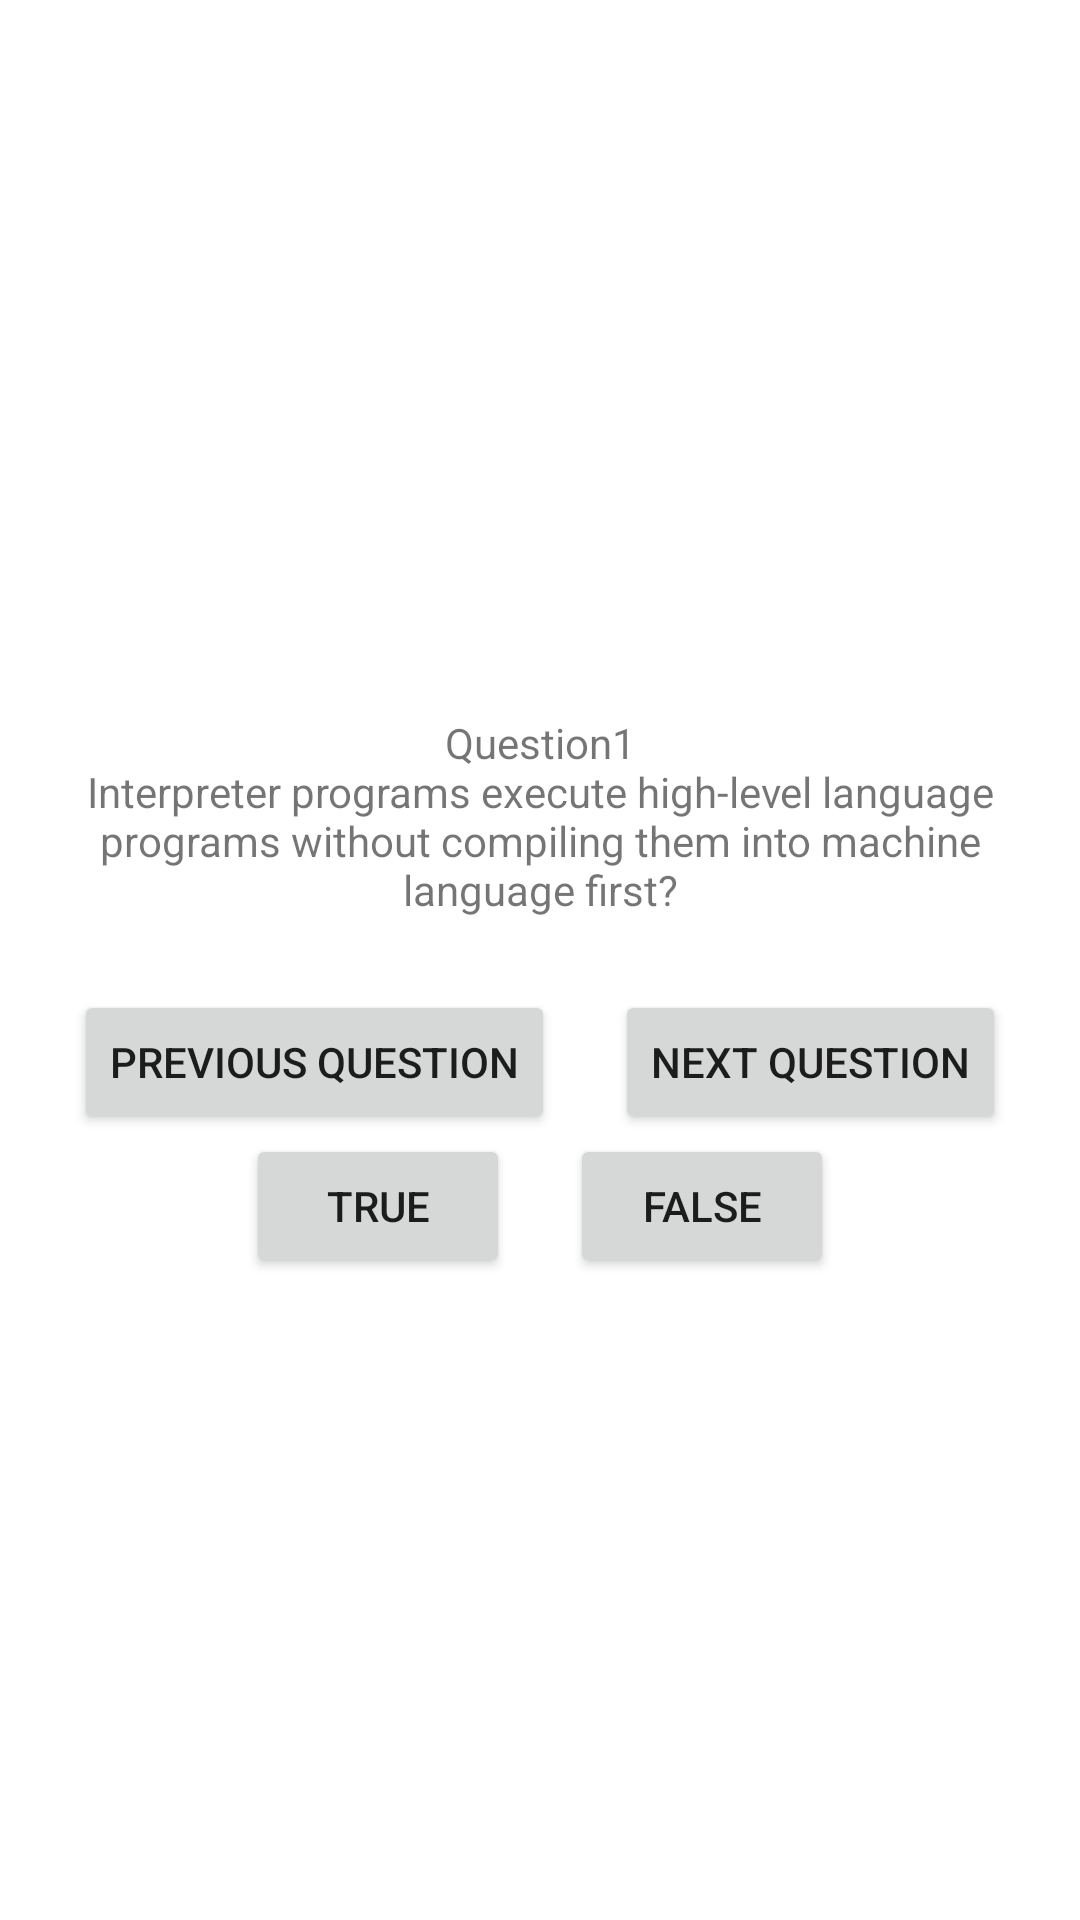

Write the Android layout XML for this screen, with the resource values it uses.
<!-- AndroidManifest.xml: application theme Theme.GeoQuizApp1M -->
<!-- res/layout/activity_main.xml -->
<?xml version="1.0" encoding="utf-8"?>
<LinearLayout xmlns:android="http://schemas.android.com/apk/res/android"
    xmlns:app="http://schemas.android.com/apk/res-auto"
    xmlns:tools="http://schemas.android.com/tools"
    android:layout_width="match_parent"
    android:layout_height="match_parent"
    android:gravity="center"
    android:orientation="vertical"
    tools:context=".Activity1">

    <TextView
        android:layout_width="wrap_content"
        android:layout_height="wrap_content"
        android:padding="24dp"
        android:gravity="center"
        android:text="@string/question1"
        />


    <LinearLayout
        android:layout_width="wrap_content"
        android:layout_height="wrap_content"
        android:orientation="horizontal">

        <Button
            android:id="@+id/previousQuestion"
            android:layout_width="wrap_content"
            android:layout_height="wrap_content"
            android:layout_marginEnd="10dp"
            android:text="@string/prev_question" />

        <Button
            android:id="@+id/nextQuestion"
            android:layout_width="wrap_content"
            android:layout_height="wrap_content"
            android:layout_marginStart="10dp"
            android:text="@string/next_question" />

    </LinearLayout>


    <LinearLayout
        android:layout_width="wrap_content"
        android:layout_height="wrap_content"
        android:orientation="horizontal">

        <Button
            android:id="@+id/trueButton"
            android:layout_width="wrap_content"
            android:layout_height="wrap_content"
            android:layout_marginEnd="10dp"
            android:text="@string/true_button" />

        <Button
            android:id="@+id/falseButton"
            android:layout_width="wrap_content"
            android:layout_height="wrap_content"
            android:layout_marginStart="10dp"
            android:text="@string/false_button" />

    </LinearLayout>
</LinearLayout>
<!-- resources referenced by this layout -->
<resources>
  <string name="false_button">false</string>
  <string name="next_question">Next Question</string>
  <string name="prev_question">Previous Question</string>
  <string name="question1">Question1\nInterpreter programs execute high-level language programs without compiling them into machine language first?</string>
  <string name="true_button">true</string>
  <style name="Theme.GeoQuizApp1M" parent="Theme.MaterialComponents.DayNight.DarkActionBar">
          
          <item name="colorPrimary">@color/purple_500</item>
          <item name="colorPrimaryVariant">@color/purple_700</item>
          <item name="colorOnPrimary">@color/white</item>
          
          <item name="colorSecondary">@color/teal_200</item>
          <item name="colorSecondaryVariant">@color/teal_700</item>
          <item name="colorOnSecondary">@color/black</item>
  
          <item name="android:windowAnimationStyle">@null</item>
  
          
          <item name="android:statusBarColor" tools:targetApi="l">?attr/colorPrimaryVariant</item>
          
      </style>
  <!-- not gathered from this repository: default colours our renderer supplied (Android Studio template values) -->
  <color name="purple_500">#FF6200EE</color>
  <color name="purple_700">#FF3700B3</color>
  <color name="teal_200">#FF03DAC5</color>
  <color name="teal_700">#FF018786</color>
  <color name="black">#FF000000</color>
  <color name="white">#FFFFFFFF</color>
</resources>
